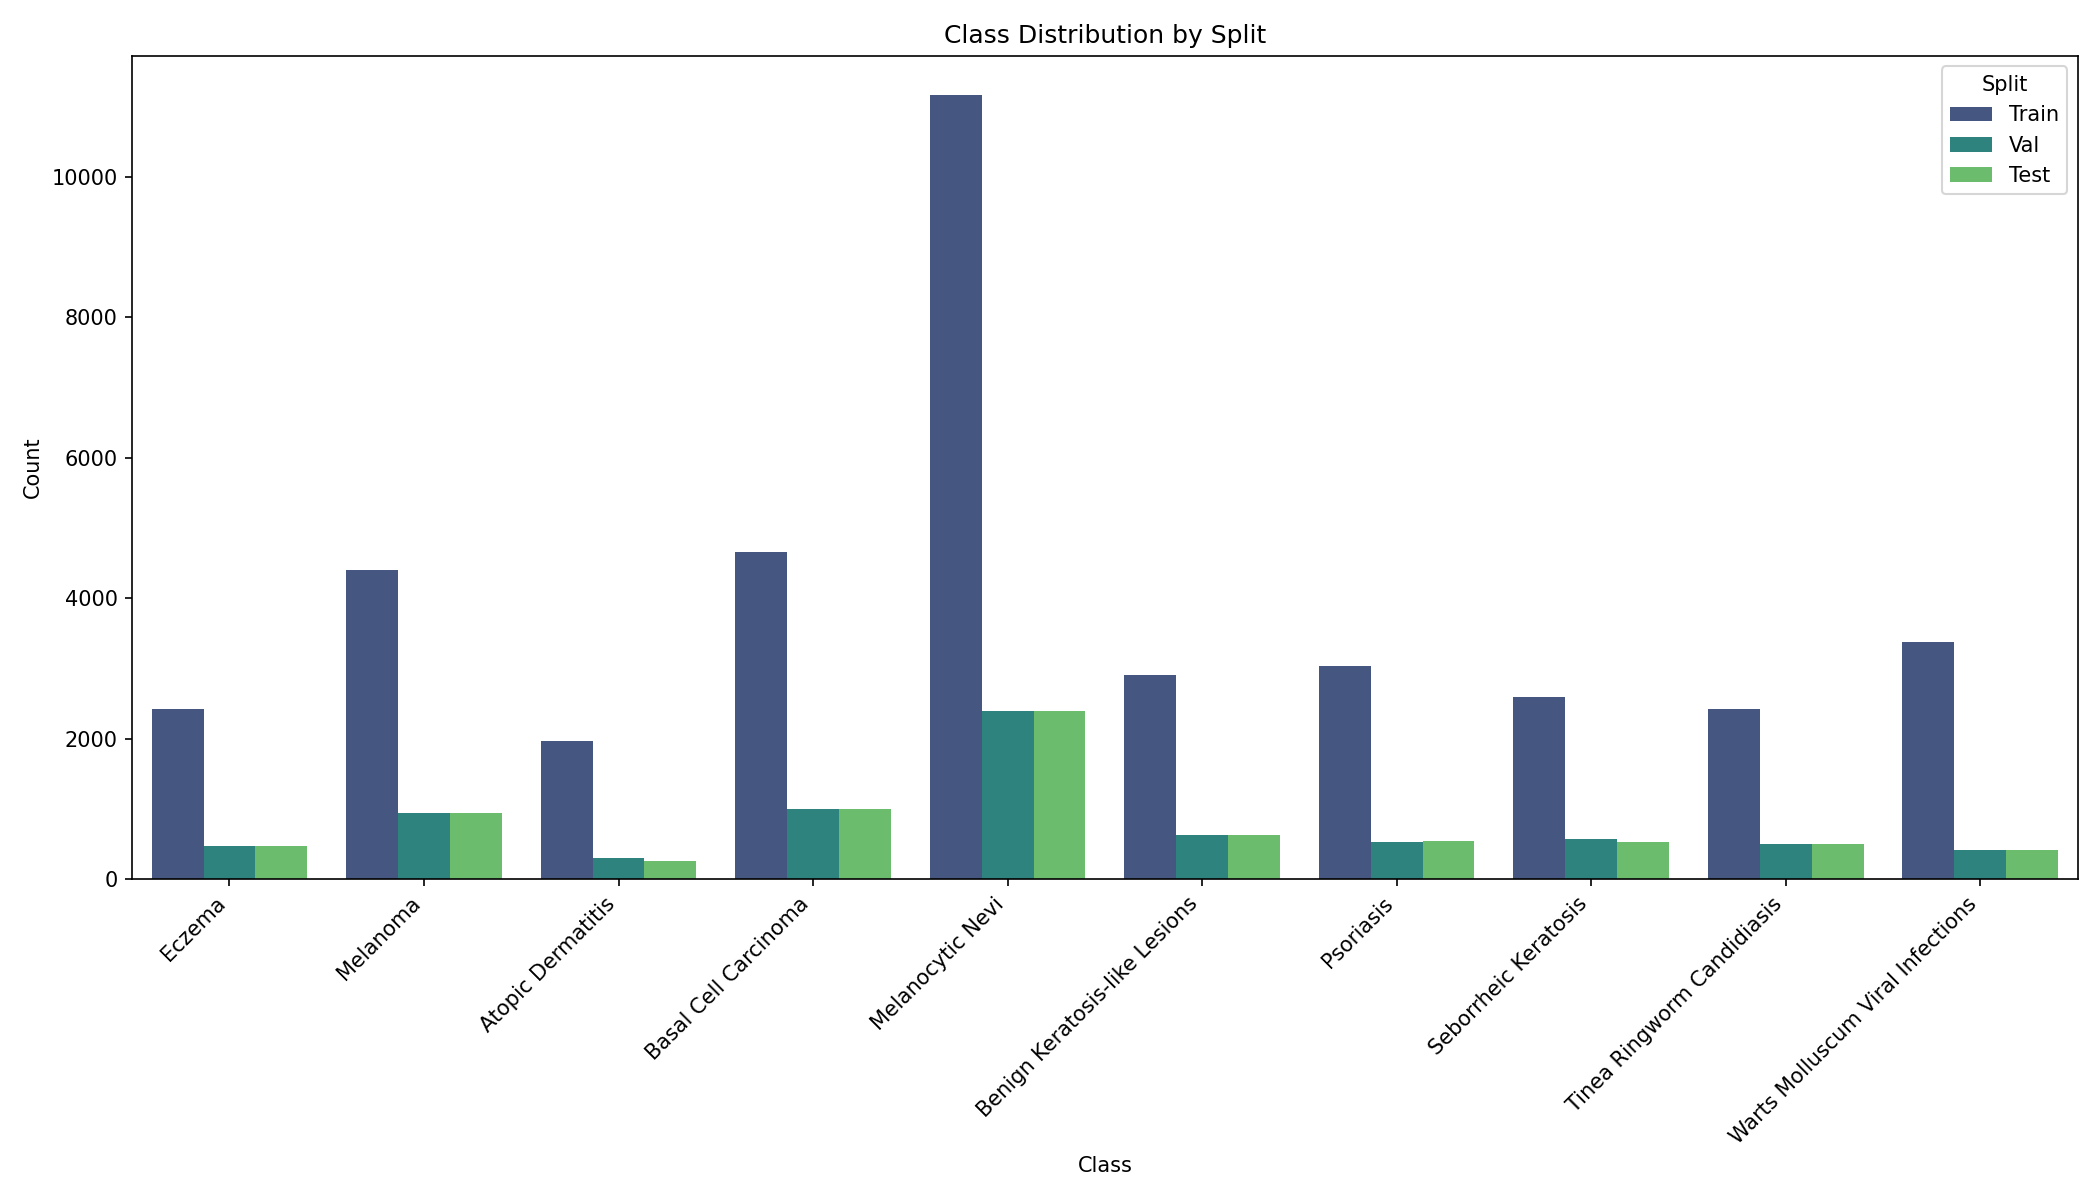

The table this chart was drawn from, first rows:
Class, Test, Train, Val
Atopic Dermatitis, 258, 1958, 298
Basal Cell Carcinoma, 998, 4652, 996
Benign Keratosis-like Lesions, 624, 2910, 624
Eczema, 466, 2424, 464
Melanocytic Nevi, 2392, 11158, 2390
Melanoma, 942, 4396, 942
Psoriasis, 540, 3036, 534
Seborrheic Keratosis, 524, 2598, 572
Tinea Ringworm Candidiasis, 492, 2420, 492
Warts Molluscum Viral Infections, 414, 3378, 414
